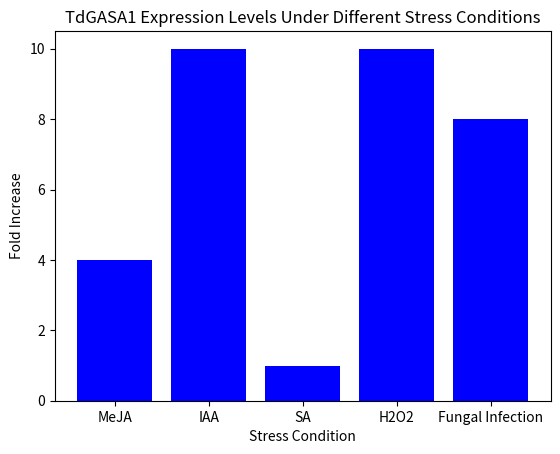

The matplotlib source for this figure:
import pandas as pd
import matplotlib.pyplot as plt

# Load expression data
expression_data = {'Condition': ['MeJA', 'IAA', 'SA', 'H2O2', 'Fungal Infection'], 'Fold Increase': [4, 10, 1, 10, 8]}
df = pd.DataFrame(expression_data)

# Step 2: Data Visualization
plt.bar(df['Condition'], df['Fold Increase'], color='blue')
plt.title('TdGASA1 Expression Levels Under Different Stress Conditions')
plt.xlabel('Stress Condition')
plt.ylabel('Fold Increase')
plt.show()